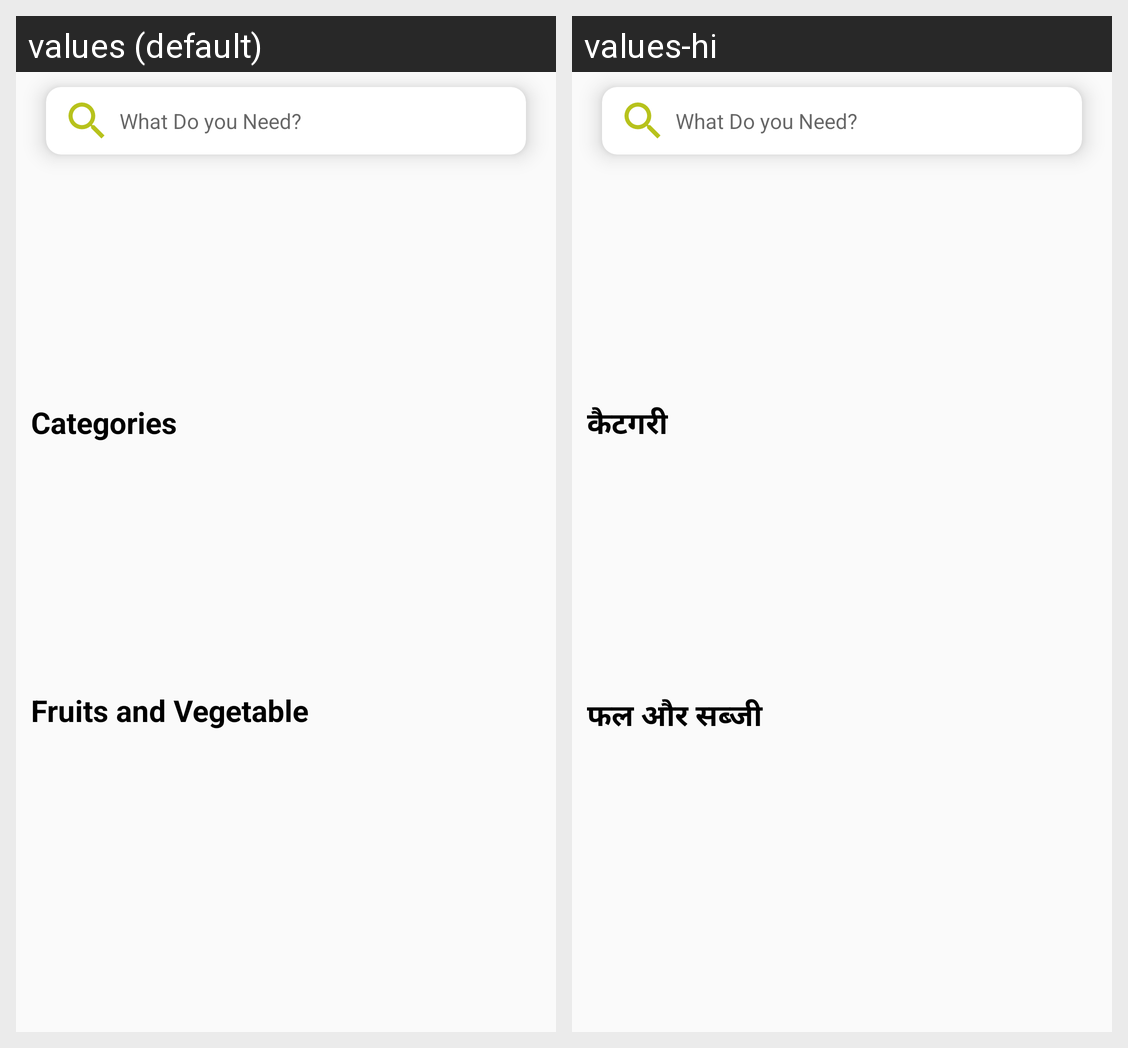

This grid shows one Android layout under two languages. Give, for every string resource on the screen, its name, the default text and each shown locale's text.
Android screen res/layout/dashboard.xml rendered under 2 locales, left to right: values (default), values-hi. Device: Nexus 5 (rendered at 1080×1920; each locale shown at half size, 540×960, under a caption strip naming it); theme AppTheme.
Strings drawn on this screen, with the default value and each locale's value (text and hints the layout hard-codes, and strings that could not be matched under every locale, appear in the picture but are not listed):

category
  values: Categories
  values-hi: कैटगरी

fruits_veg
  values: Fruits and Vegetable
  values-hi: फल और सब्जी
